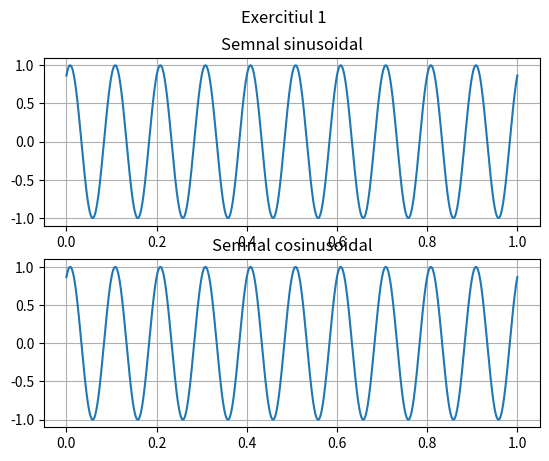

This chart was generated by the following Python code:
import numpy as np
import matplotlib.pyplot as plt

fig, axs = plt.subplots(2)
fig.suptitle('Exercitiul 1')
axs[0].grid(True)
axs[1].grid(True)
axs[0].set_title('Semnal sinusoidal')
axs[1].set_title('Semnal cosinusoidal')


A = 1
FREQ = 10
t = np.arange(0, 1, 0.00001)
x_t_1 = A * np.sin(2 * FREQ * np.pi * t + np.pi / 3)
x_t_2 = A * np.cos(2 * FREQ * np.pi * t + np.pi / 3 - np.pi / 2)

axs[0].plot(t, x_t_1)
axs[1].plot(t, x_t_2)

# plt.show()

plt.savefig('ex1.pdf', format='pdf')